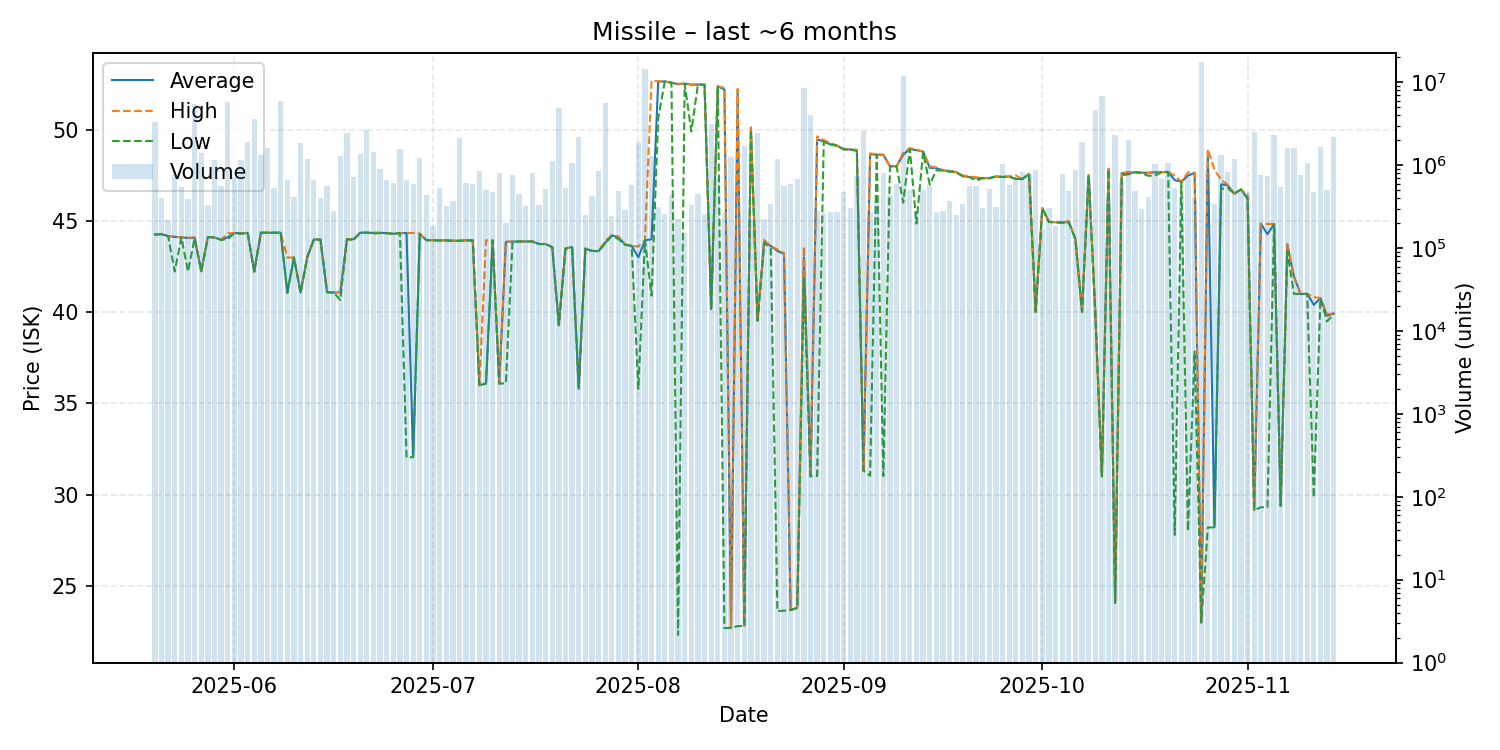

The file beside this chart, header and first rows:
date, average, highest, lowest, order_count, volume
2025-05-20, 44.25, 44.25, 44.25, 68, 3310523
2025-05-21, 44.27, 44.27, 44.27, 61, 398932
2025-05-22, 44.16, 44.17, 44.16, 47, 215950
2025-05-23, 44.12, 44.13, 42.22, 76, 786627
2025-05-24, 44.1, 44.1, 44.1, 89, 548207
2025-05-25, 44.06, 44.07, 42.22, 70, 395876
2025-05-26, 44.06, 44.11, 44.04, 99, 5546625
2025-05-27, 42.23, 42.24, 42.23, 81, 1414225
2025-05-28, 44.11, 44.11, 44.11, 67, 330622
2025-05-29, 44.09, 44.09, 44.09, 65, 1164603
2025-05-30, 43.96, 43.96, 43.96, 78, 559085
2025-05-31, 44.1, 44.32, 43.99, 104, 5806080
2025-06-01, 44.34, 44.34, 44.33, 101, 717148
2025-06-02, 44.31, 44.32, 44.3, 80, 1168922
2025-06-03, 44.34, 44.35, 44.33, 73, 1929506
2025-06-04, 42.22, 42.22, 42.22, 66, 3585379
2025-06-05, 44.35, 44.35, 44.35, 63, 1312003
2025-06-06, 44.35, 44.35, 44.35, 93, 1604630
2025-06-07, 44.35, 44.35, 44.35, 79, 532045
2025-06-08, 44.35, 44.35, 44.35, 87, 5962978
2025-06-09, 41.07, 42.99, 41.06, 76, 667414
2025-06-10, 42.99, 42.99, 42.99, 67, 413567
2025-06-11, 41.07, 41.07, 41.07, 56, 1848916
2025-06-12, 43.0, 43.0, 42.99, 56, 1185461
2025-06-13, 43.98, 43.99, 43.98, 86, 664611
2025-06-14, 43.97, 43.97, 43.97, 70, 400237
2025-06-15, 41.09, 41.1, 41.09, 69, 558104
2025-06-16, 41.07, 41.07, 41.07, 56, 278677
2025-06-17, 41.08, 41.09, 40.66, 78, 1282045
2025-06-18, 44.0, 44.0, 44.0, 171, 2457794
2025-06-19, 43.99, 44.0, 43.94, 129, 730205
2025-06-20, 44.35, 44.35, 44.35, 110, 1352278
2025-06-21, 44.35, 44.35, 44.35, 80, 2686131
2025-06-22, 44.34, 44.35, 44.3, 123, 1433726
2025-06-23, 44.34, 44.35, 44.33, 69, 909968
2025-06-24, 44.33, 44.34, 44.32, 83, 669743
2025-06-25, 44.29, 44.29, 44.29, 67, 606759
2025-06-26, 44.33, 44.33, 44.33, 74, 1566770
2025-06-27, 44.33, 44.33, 32.03, 67, 658947
2025-06-28, 32.06, 44.34, 32.05, 71, 596951
2025-06-29, 44.28, 44.3, 44.28, 64, 1223931
2025-06-30, 43.94, 43.94, 43.94, 74, 442354
2025-07-01, 43.94, 43.94, 43.94, 56, 186742
2025-07-02, 43.93, 43.93, 43.92, 70, 525885
2025-07-03, 43.93, 43.93, 43.93, 58, 325522
2025-07-04, 43.91, 43.91, 43.9, 58, 375333
2025-07-05, 43.91, 43.91, 43.91, 80, 2108786
2025-07-06, 43.93, 43.93, 43.93, 81, 605058
2025-07-07, 43.93, 43.94, 43.93, 64, 585977
2025-07-08, 35.99, 35.99, 35.99, 74, 847403
2025-07-09, 36.09, 43.93, 36.08, 48, 501604
2025-07-10, 43.93, 43.93, 43.93, 52, 469294
2025-07-11, 36.08, 36.08, 36.08, 66, 801483
2025-07-12, 43.85, 43.86, 36.1, 48, 203746
2025-07-13, 43.86, 43.87, 43.85, 79, 768439
2025-07-14, 43.87, 43.87, 43.87, 59, 452443
2025-07-15, 43.87, 43.87, 43.87, 61, 318050
2025-07-16, 43.87, 43.88, 43.87, 42, 811471
2025-07-17, 43.73, 43.73, 43.73, 70, 331508
2025-07-18, 43.73, 43.73, 43.73, 41, 518790
... 119 more rows
